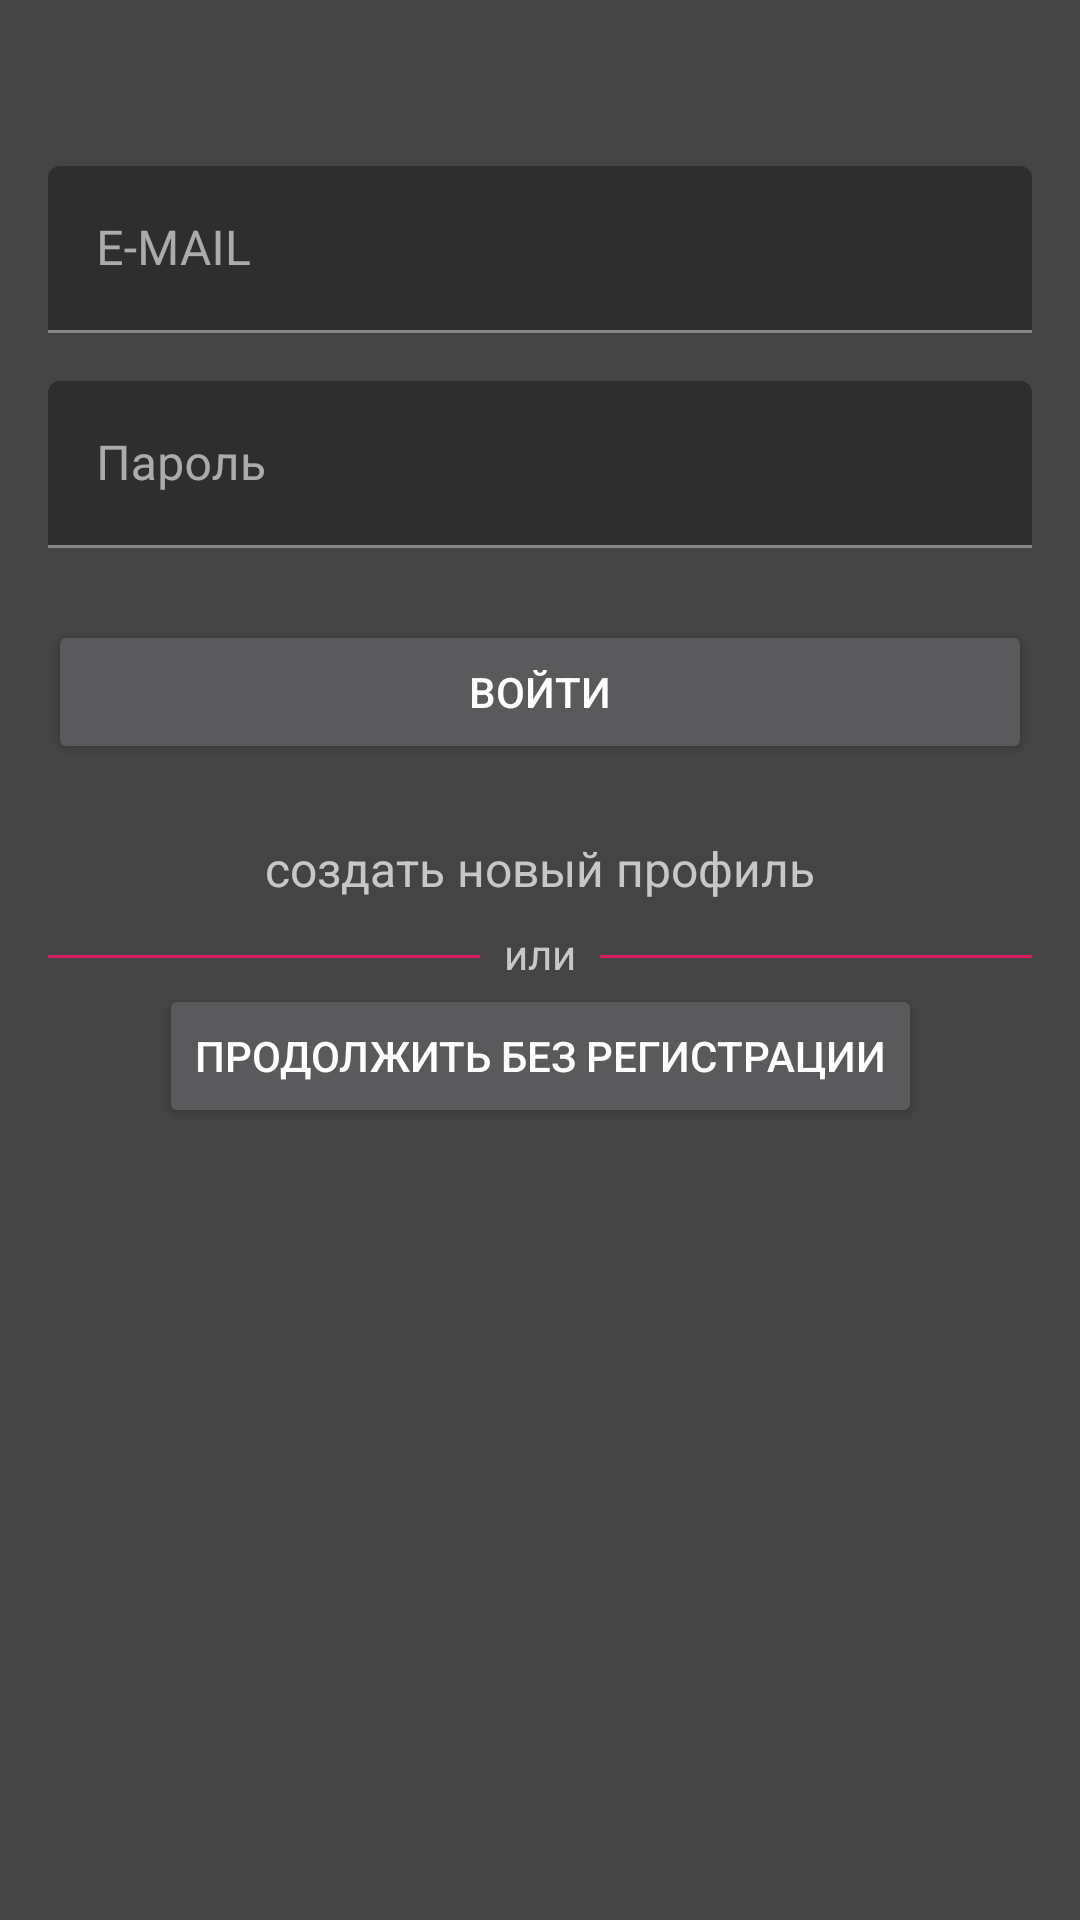

This screen was rendered from an Android layout file. Write that file and the resources it references.
<!-- AndroidManifest.xml: application theme AppTheme -->
<!-- res/layout/activity_login.xml -->
<?xml version="1.0" encoding="utf-8"?>
<android.support.constraint.ConstraintLayout xmlns:android="http://schemas.android.com/apk/res/android"
    xmlns:app="http://schemas.android.com/apk/res-auto"
    xmlns:tools="http://schemas.android.com/tools"
    android:layout_width="match_parent"
    android:layout_height="match_parent"
    tools:layout_editor_absoluteX="8dp"
    tools:layout_editor_absoluteY="443dp">

    <android.support.constraint.ConstraintLayout
        android:layout_width="match_parent"
        android:layout_height="match_parent"
        android:layout_marginStart="8dp"
        android:layout_marginEnd="8dp"
        app:layout_constraintBottom_toBottomOf="parent"
        app:layout_constraintEnd_toEndOf="parent"
        app:layout_constraintStart_toStartOf="parent"
        app:layout_constraintTop_toTopOf="parent">

        <View
            android:id="@+id/view"
            android:layout_width="0dp"
            android:layout_height="1dp"
            android:layout_marginStart="8dp"
            android:layout_marginEnd="8dp"
            android:layout_marginBottom="8dp"
            android:background="@color/colorAccent"
            app:layout_constraintBottom_toBottomOf="@+id/textView8"
            app:layout_constraintEnd_toEndOf="parent"
            app:layout_constraintHorizontal_bias="0.0"
            app:layout_constraintStart_toEndOf="@+id/textView8"
            app:layout_constraintTop_toTopOf="@+id/textView8"
            app:layout_constraintVertical_bias="1.0">

        </View>

        <android.support.design.widget.TextInputLayout
            android:id="@+id/input_layout_login_email"
            android:layout_width="0dp"
            android:layout_height="wrap_content"
            android:layout_marginStart="8dp"
            android:layout_marginEnd="8dp"
            android:layout_marginBottom="16dp"
            app:layout_constraintBottom_toTopOf="@+id/input_layout_login_password"
            app:layout_constraintEnd_toEndOf="parent"
            app:layout_constraintStart_toStartOf="parent">

            <EditText
                android:id="@+id/input_login_email"
                android:layout_width="match_parent"
                android:layout_height="wrap_content"
                android:hint="E-MAIL" />

        </android.support.design.widget.TextInputLayout>

        <android.support.design.widget.TextInputLayout
            android:id="@+id/input_layout_login_password"
            android:layout_width="match_parent"
            android:layout_height="wrap_content"
            android:layout_marginStart="8dp"
            android:layout_marginEnd="8dp"
            android:layout_marginBottom="16dp"
            app:layout_constraintBottom_toTopOf="@+id/guideline12"
            app:layout_constraintEnd_toEndOf="parent"
            app:layout_constraintStart_toStartOf="parent">

            <EditText
                android:id="@+id/input_login_password"
                android:layout_width="match_parent"
                android:layout_height="wrap_content"
                android:hint="Пароль"
                android:imeOptions="actionDone"
                android:inputType="textPassword" />

        </android.support.design.widget.TextInputLayout>

        <android.support.constraint.Guideline
            android:id="@+id/guideline12"
            android:layout_width="wrap_content"
            android:layout_height="wrap_content"
            android:orientation="horizontal"
            app:layout_constraintGuide_percent="0.31053352" />

        <Button
            android:id="@+id/sign_in_button"
            android:layout_width="0dp"
            android:layout_height="wrap_content"
            android:layout_marginStart="8dp"
            android:layout_marginTop="8dp"
            android:layout_marginEnd="8dp"
            android:text="Войти"
            app:layout_constraintEnd_toEndOf="parent"
            app:layout_constraintHorizontal_bias="0.0"
            app:layout_constraintStart_toStartOf="parent"
            app:layout_constraintTop_toTopOf="@+id/guideline12" />

        <TextView
            android:id="@+id/start_registration_text_view"
            android:layout_width="wrap_content"
            android:layout_height="wrap_content"
            android:layout_marginStart="8dp"
            android:layout_marginTop="24dp"
            android:layout_marginEnd="8dp"
            android:text="создать новый профиль"
            android:textSize="16sp"
            app:layout_constraintEnd_toEndOf="parent"
            app:layout_constraintStart_toStartOf="parent"
            app:layout_constraintTop_toBottomOf="@+id/sign_in_button" />

        <View
            android:layout_width="0dp"
            android:layout_height="1dp"
            android:layout_marginStart="8dp"
            android:layout_marginEnd="8dp"
            android:layout_marginBottom="8dp"
            android:background="@color/colorAccent"
            app:layout_constraintBottom_toBottomOf="@+id/textView8"
            app:layout_constraintEnd_toStartOf="@+id/textView8"
            app:layout_constraintHorizontal_bias="0.0"
            app:layout_constraintStart_toStartOf="parent"
            app:layout_constraintTop_toTopOf="@+id/textView8"
            app:layout_constraintVertical_bias="1.0">

        </View>

        <TextView
            android:id="@+id/textView8"
            android:layout_width="wrap_content"
            android:layout_height="wrap_content"
            android:layout_marginTop="8dp"
            android:layout_marginBottom="8dp"
            android:text="или"
            app:layout_constraintEnd_toEndOf="parent"
            app:layout_constraintStart_toStartOf="parent"
            app:layout_constraintTop_toBottomOf="@+id/start_registration_text_view" />

        <android.support.constraint.Guideline
            android:id="@+id/guideline10"
            android:layout_width="wrap_content"
            android:layout_height="wrap_content"
            android:orientation="horizontal"
            app:layout_constraintBottom_toBottomOf="parent"
            app:layout_constraintEnd_toEndOf="parent"
            app:layout_constraintGuide_percent="0.6497948"
            app:layout_constraintStart_toStartOf="parent"
            app:layout_constraintTop_toTopOf="parent" />

        <Button
            android:id="@+id/withoutRegistrationButton"
            android:layout_width="wrap_content"
            android:layout_height="wrap_content"
            android:layout_marginStart="8dp"
            android:layout_marginEnd="8dp"
            android:layout_marginBottom="40dp"
            android:text="Продолжить без регистрации"
            app:layout_constraintBottom_toTopOf="@+id/guideline10"
            app:layout_constraintEnd_toEndOf="parent"
            app:layout_constraintStart_toStartOf="parent" />


    </android.support.constraint.ConstraintLayout>
</android.support.constraint.ConstraintLayout>
<!-- resources referenced by this layout -->
<resources>
  <color name="colorAccent">#D81B60</color>
  <style name="AppTheme" parent="Theme.MaterialComponents.NoActionBar">
          
          <item name="colorPrimary">@color/colorPrimary</item>
          <item name="colorPrimaryDark">@color/toolbar_color</item>
          <item name="colorAccent">@color/colorAccent</item>
          <item name="android:colorBackground">@color/colorMain</item>
      </style>
  <color name="colorPrimary">#008577</color>
  <color name="toolbar_color">#2F2F2F</color>
  <color name="colorMain">#444444</color>
</resources>
